Run: headless pygame with SDL's dummy video driver; simulated clock (each Clock.tick advances the game by its frame time, no real sleeping); random seed 0; keys injected as events and as key.get_pressed() state; mouse plan: one left click at the window centre at the start of phase 2, then a move to the lower-right quarter at the start of phase 3; restart key R tapped at the start of phases 3 and 4.
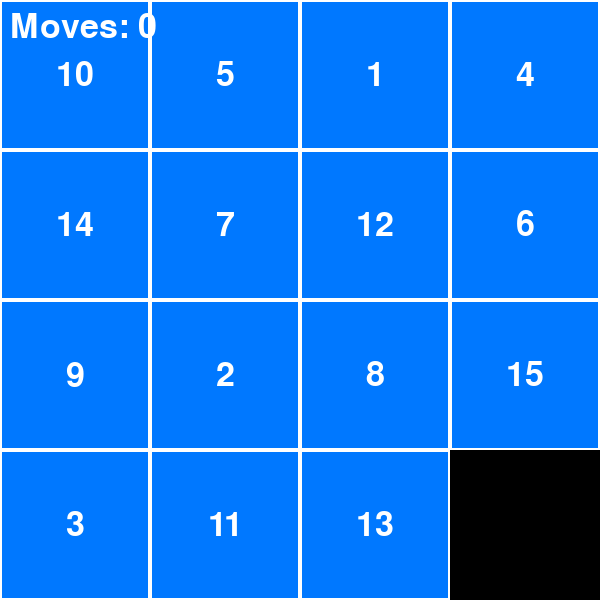
Frame 1 of 4 · flips 1–60 · no input
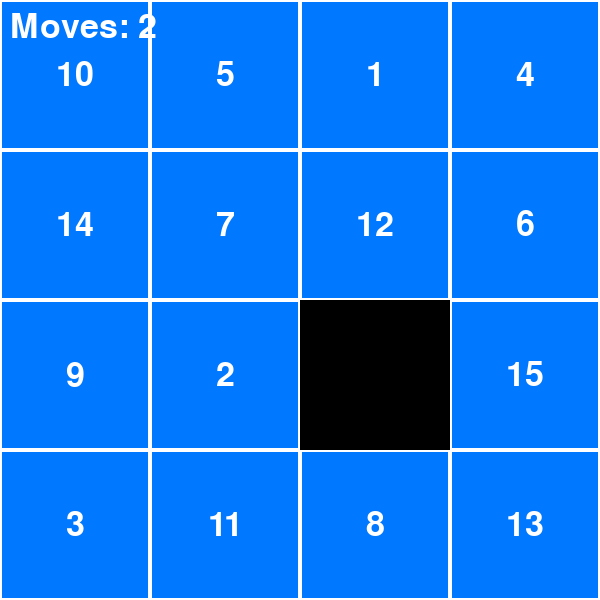
Frame 2 of 4 · flips 61–180 · clicked the window centre · tapped SPACE, RETURN · held RIGHT (→), D
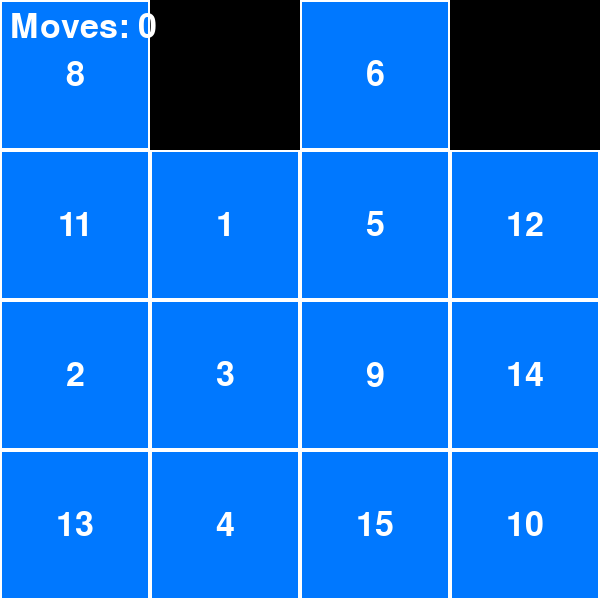
Frame 3 of 4 · flips 181–300 · moved the mouse to the lower-right quarter · tapped R · held DOWN (↓), S
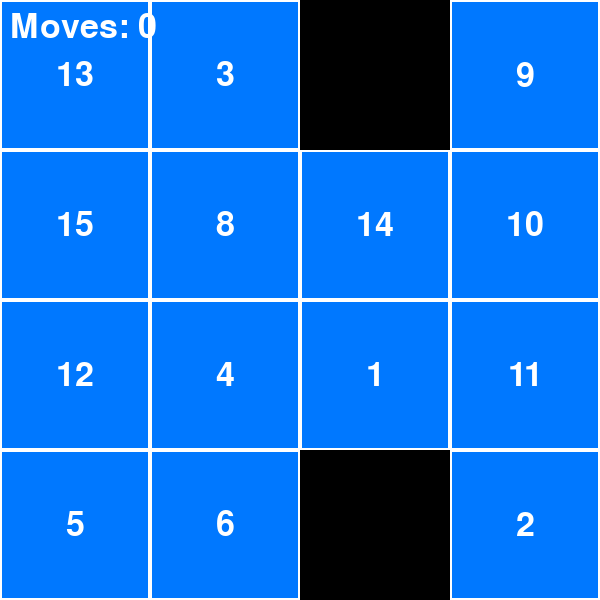
Frame 4 of 4 · flips 301–420 · tapped R · held LEFT (←), A, UP (↑), W

The pygame program that drew these frames:

import pygame
import sys
import random
from typing import List, Tuple, Optional

# Initialize pygame
pygame.init()

# Constants
WINDOW_SIZE = 600
GRID_SIZE = 4
TILE_SIZE = WINDOW_SIZE // GRID_SIZE
FPS = 60

# Colors
WHITE = (255, 255, 255)
BLACK = (0, 0, 0)
GRAY = (200, 200, 200)
BLUE = (0, 120, 255)
GREEN = (0, 200, 100)
RED = (255, 50, 50)

# Set up the display
screen = pygame.display.set_mode((WINDOW_SIZE, WINDOW_SIZE))
pygame.display.set_caption('15-Puzzle Game')
clock = pygame.time.Clock()

class Puzzle:
    def __init__(self):
        self.tiles = [[0 for _ in range(GRID_SIZE)] for _ in range(GRID_SIZE)]
        self.empty_pos = (GRID_SIZE - 1, GRID_SIZE - 1)  # Bottom-right corner
        self.moves = 0
        self.solved = False
        self.font = pygame.font.SysFont('Arial', TILE_SIZE // 3)
        self.initialize_puzzle()

    def initialize_puzzle(self):
        # Create solved puzzle first
        for row in range(GRID_SIZE):
            for col in range(GRID_SIZE):
                self.tiles[row][col] = row * GRID_SIZE + col + 1
        
        # Set the last tile as empty (0 represents empty)
        self.tiles[GRID_SIZE-1][GRID_SIZE-1] = 0
        
        # Shuffle the puzzle with valid moves
        self.shuffle_puzzle()

    def shuffle_puzzle(self):
        # Make many random valid moves to shuffle
        for _ in range(1000):
            possible_moves = self.get_possible_moves()
            if possible_moves:
                move = random.choice(possible_moves)
                self.move_tile(move)

        self.moves = 0
        self.solved = False

    def get_possible_moves(self) -> List[Tuple[int, int]]:
        moves = []
        empty_row, empty_col = self.empty_pos
        
        # Check adjacent tiles that can move into empty space
        for dr, dc in [(0, 1), (1, 0), (0, -1), (-1, 0)]:
            new_row, new_col = empty_row + dr, empty_col + dc
            if 0 <= new_row < GRID_SIZE and 0 <= new_col < GRID_SIZE:
                moves.append((new_row, new_col))
        
        return moves

    def move_tile(self, pos: Tuple[int, int]) -> bool:
        row, col = pos
        empty_row, empty_col = self.empty_pos
        
        # Check if the tile is adjacent to empty space
        if (abs(row - empty_row) == 1 and col == empty_col) or \
           (abs(col - empty_col) == 1 and row == empty_row):
            # Swap tile with empty space
            self.tiles[empty_row][empty_col] = self.tiles[row][col]
            self.tiles[row][col] = 0
            self.empty_pos = (row, col)
            self.moves += 1
            
            # Check if puzzle is solved
            self.check_solved()
            return True
        
        return False

    def check_solved(self):
        # Check if all tiles are in order
        for row in range(GRID_SIZE):
            for col in range(GRID_SIZE):
                if row == GRID_SIZE - 1 and col == GRID_SIZE - 1:
                    if self.tiles[row][col] != 0:
                        self.solved = False
                        return
                elif self.tiles[row][col] != row * GRID_SIZE + col + 1:
                    self.solved = False
                    return
        
        self.solved = True

    def draw(self, surface):
        for row in range(GRID_SIZE):
            for col in range(GRID_SIZE):
                value = self.tiles[row][col]
                rect = pygame.Rect(col * TILE_SIZE, row * TILE_SIZE, 
                                 TILE_SIZE, TILE_SIZE)
                
                if value == 0:  # Empty tile
                    pygame.draw.rect(surface, BLACK, rect)
                else:
                    # Tile background
                    pygame.draw.rect(surface, BLUE, rect)
                    pygame.draw.rect(surface, WHITE, rect, 2)
                    
                    # Tile number
                    text = self.font.render(str(value), True, WHITE)
                    text_rect = text.get_rect(center=rect.center)
                    surface.blit(text, text_rect)
        
        # Draw move counter
        move_text = self.font.render(f"Moves: {self.moves}", True, WHITE)
        surface.blit(move_text, (10, 10))

        # Draw solved message
        if self.solved:
            solved_rect = pygame.Rect(WINDOW_SIZE//4, WINDOW_SIZE//3, 
                                    WINDOW_SIZE//2, WINDOW_SIZE//3)
            pygame.draw.rect(surface, GREEN, solved_rect)
            pygame.draw.rect(surface, WHITE, solved_rect, 3)
            
            solved_text = self.font.render("Solved!", True, WHITE)
            solved_text_rect = solved_text.get_rect(center=solved_rect.center)
            surface.blit(solved_text, solved_text_rect)
            
            restart_text = self.font.render("Press R to restart", True, WHITE)
            restart_rect = restart_text.get_rect(center=(solved_rect.centerx, 
                                                       solved_rect.centery + 50))
            surface.blit(restart_text, restart_rect)

def main():
    puzzle = Puzzle()
    running = True

    while running:
        for event in pygame.event.get():
            if event.type == pygame.QUIT:
                running = False
            
            elif event.type == pygame.KEYDOWN:
                if event.key == pygame.K_r:  # Restart game
                    puzzle.initialize_puzzle()
                
                # Move tiles with arrow keys
                empty_row, empty_col = puzzle.empty_pos
                if event.key == pygame.K_UP and empty_row < GRID_SIZE - 1:
                    puzzle.move_tile((empty_row + 1, empty_col))
                elif event.key == pygame.K_DOWN and empty_row > 0:
                    puzzle.move_tile((empty_row - 1, empty_col))
                elif event.key == pygame.K_LEFT and empty_col < GRID_SIZE - 1:
                    puzzle.move_tile((empty_row, empty_col + 1))
                elif event.key == pygame.K_RIGHT and empty_col > 0:
                    puzzle.move_tile((empty_row, empty_col - 1))
            
            elif event.type == pygame.MOUSEBUTTONDOWN and not puzzle.solved:
                # Get mouse position and convert to grid coordinates
                mouse_x, mouse_y = pygame.mouse.get_pos()
                col = mouse_x // TILE_SIZE
                row = mouse_y // TILE_SIZE
                
                # Try to move the clicked tile
                puzzle.move_tile((row, col))

        # Draw everything
        screen.fill(BLACK)
        puzzle.draw(screen)
        pygame.display.flip()
        clock.tick(FPS)

    pygame.quit()
    sys.exit()

if __name__ == "__main__":
    main()
